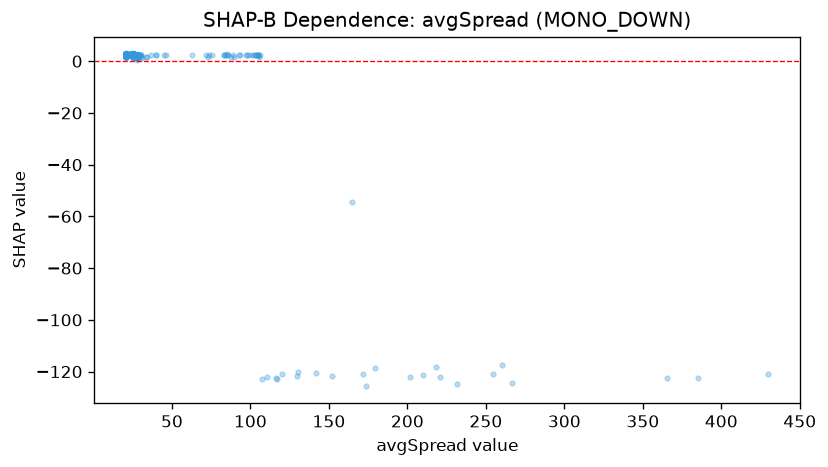

Values plotted in this chart, from the file beside it:
feature_value, shap_value
28.0, 1.074
28.0, 2.415
28.0, 2.361
28.0, 2.38
28.0, 2.204
28.0, 2.427
28.0, 1.468
28.0, 2.593
28.0, 2.571
28.0, 2.366
28.0, 1.49
28.0, 2.138
28.0, 2.307
28.0, 2.413
28.0, 2.366
28.0, 2.283
84.0, 2.335
120.1, -121
28.0, 1.499
28.0, 2.45
28.0, 0.434
28.0, 2.427
28.0, 2.299
28.0, 2.366
266.8, -124.6
28.0, 1.53
28.0, 1.518
28.0, 1.517
28.0, 2.386
28.0, 2.17
28.0, 2.171
28.0, 2.432
101.3, 2.441
28.0, 2.288
28.0, 2.344
28.0, 2.299
28.0, 1.47
28.0, 2.29
28.0, 2.18
28.0, 2.351
28.0, 2.375
28.0, 2.375
103.4, 2.407
28.0, 1.522
28.0, 2.375
28.0, 2.395
28.0, 2.382
28.0, 2.335
28.0, 2.375
28.0, 2.2
28.0, 2.422
28.0, 2.348
99.4, 2.422
28.0, 1.49
28.0, 2.413
28.0, 2.327
71.6, 2.349
28.0, 2.366
28.0, 2.339
28.0, 2.314
... 1,007 more rows
